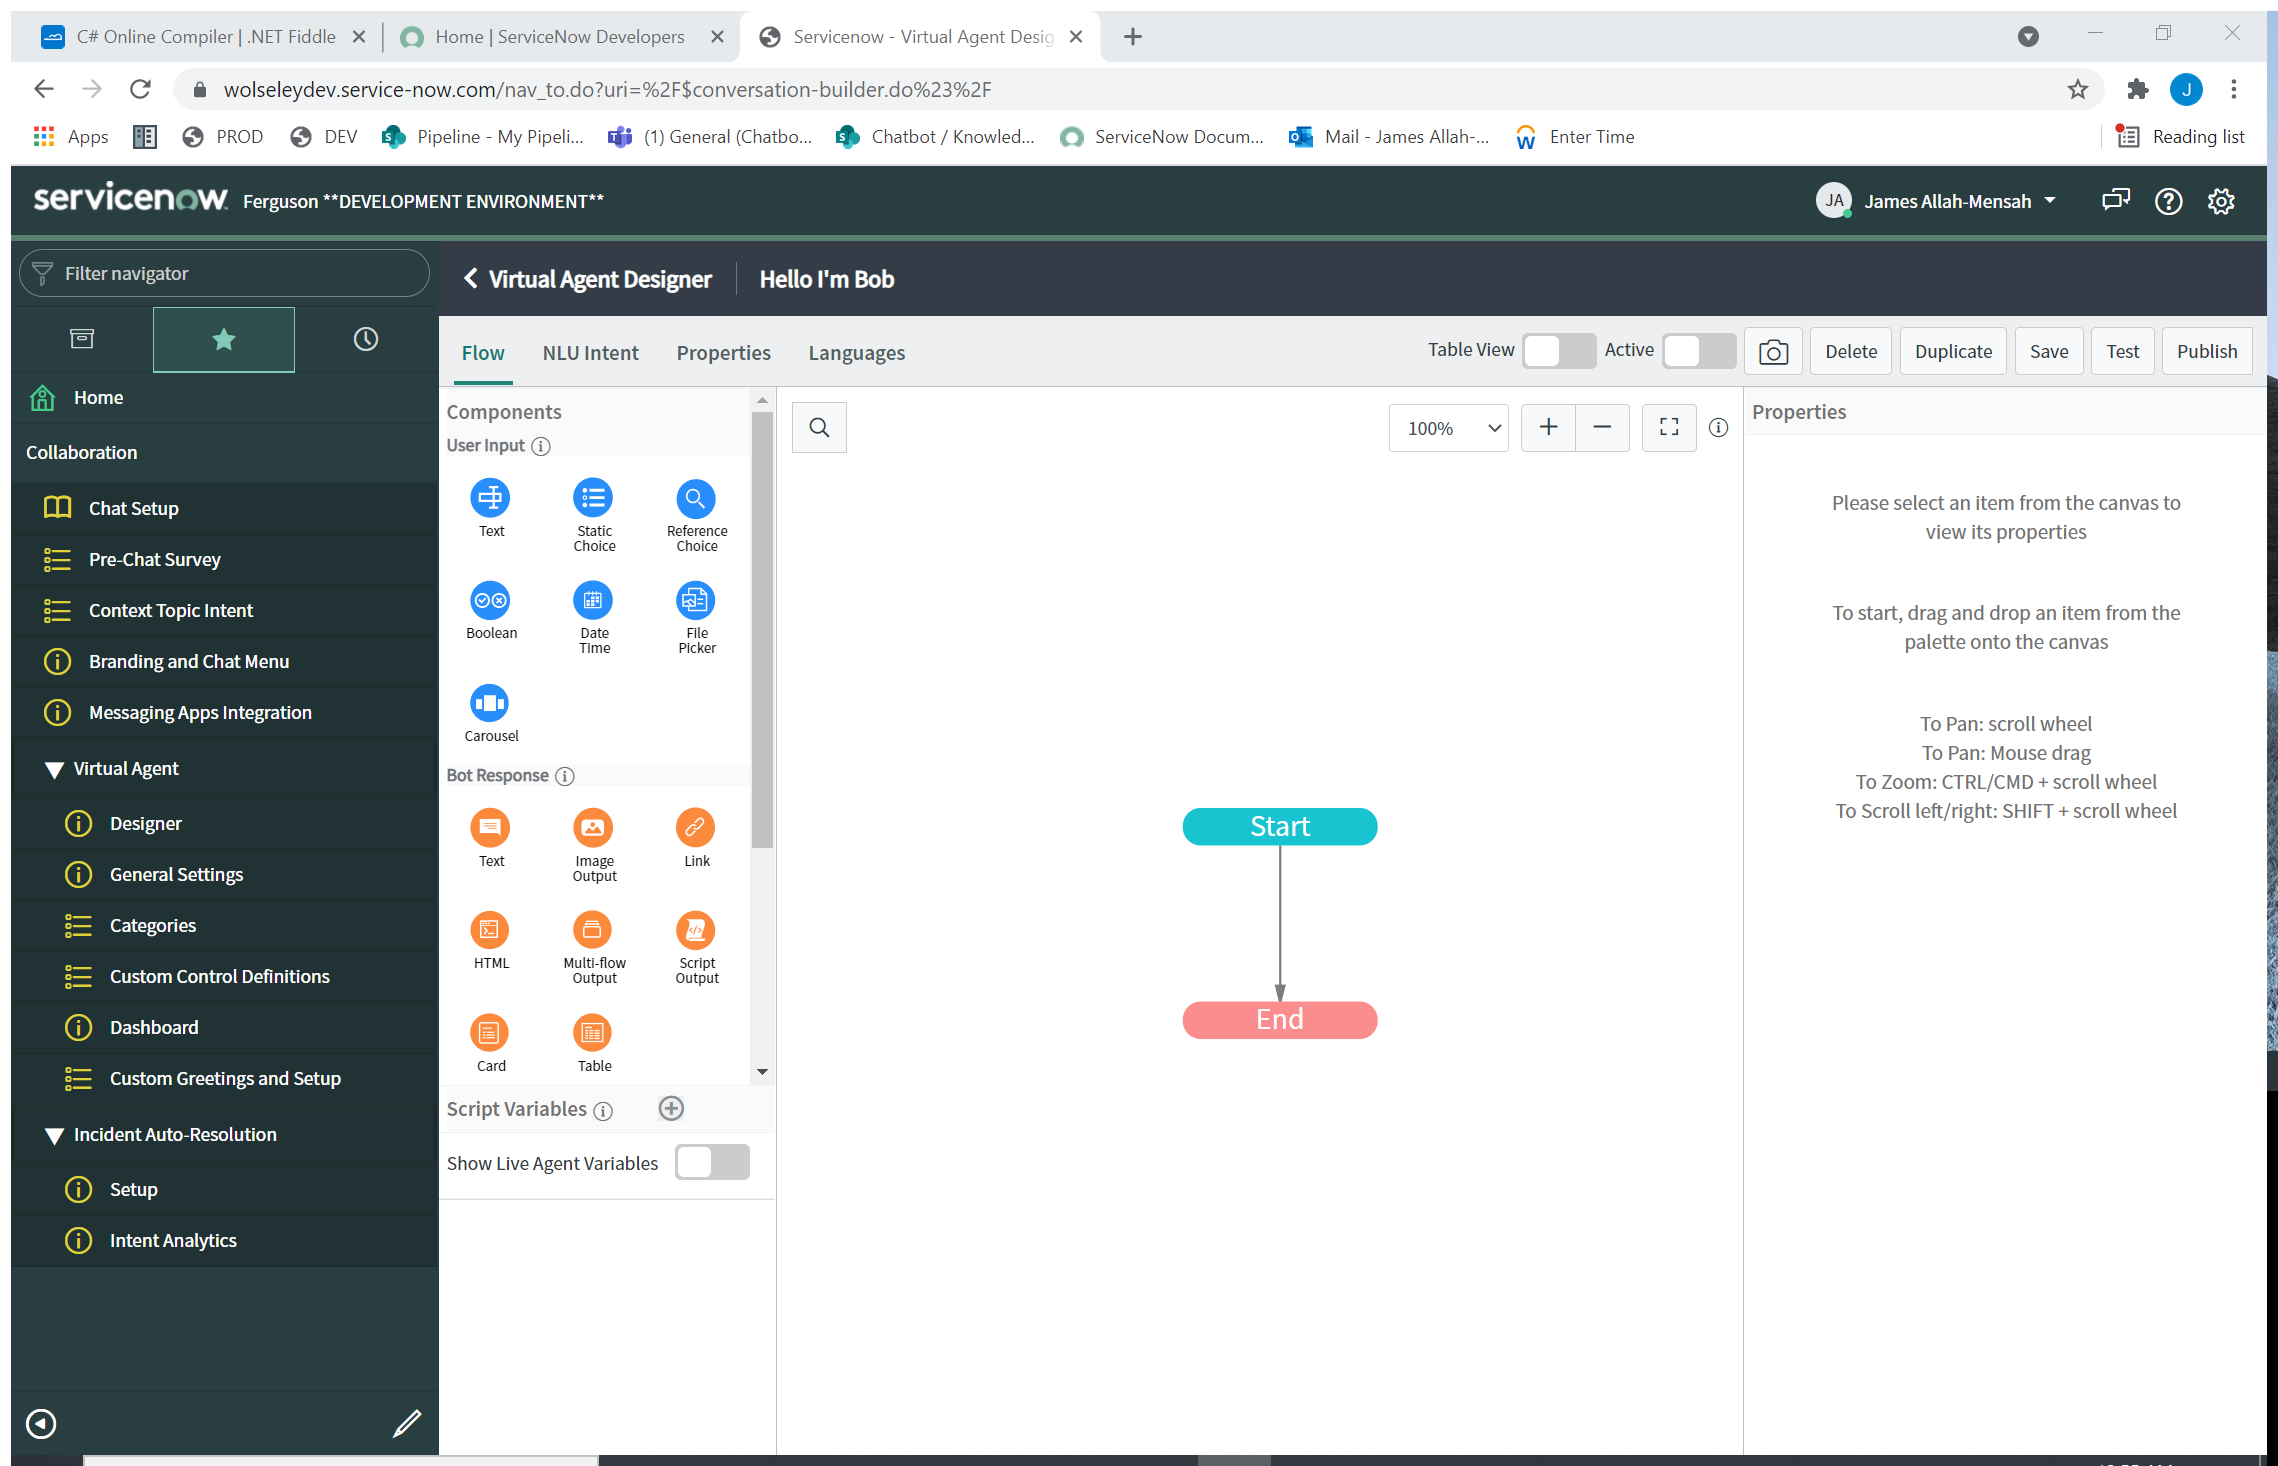
Task: Creates a default chatbot template for Ferguson workflows.
Workflow: Main

Step 1: Navigate to ServiceNow Virtual Agent Creation Page in window 'Servicenow - Virtual Agent Designer | ServiceNow' (chrome.exe)

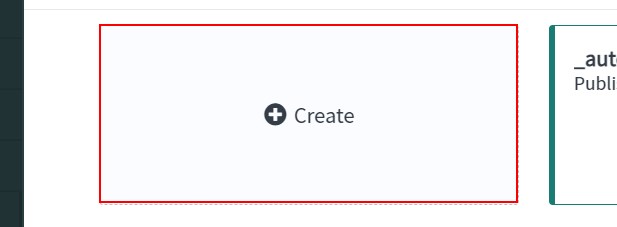
Step 2: click on the element

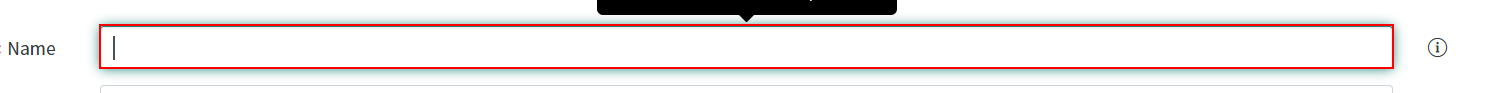
Step 3: type [topic_name] into the text box

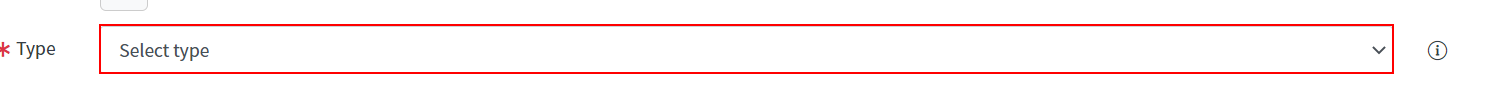
Step 4: select "Topic" in the drop-down

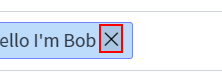
Step 5: click on the text

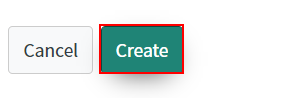
Step 6: click on the button 'Create' in window 'Servicenow - Virtual Agent Designer | ServiceNow' (chrome.exe)

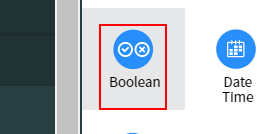
Step 7 [try]: click on the icon in window 'Servicenow - Virtual Agent Designer | ServiceNow' (chrome.exe)

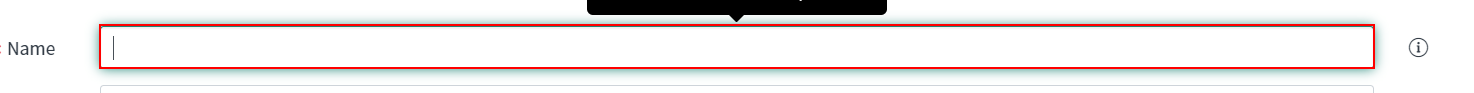
Step 8 [catch]: type [topic_name] into the text box in window 'Servicenow - Virtual Agent Designer | ServiceNow' (chrome.exe)